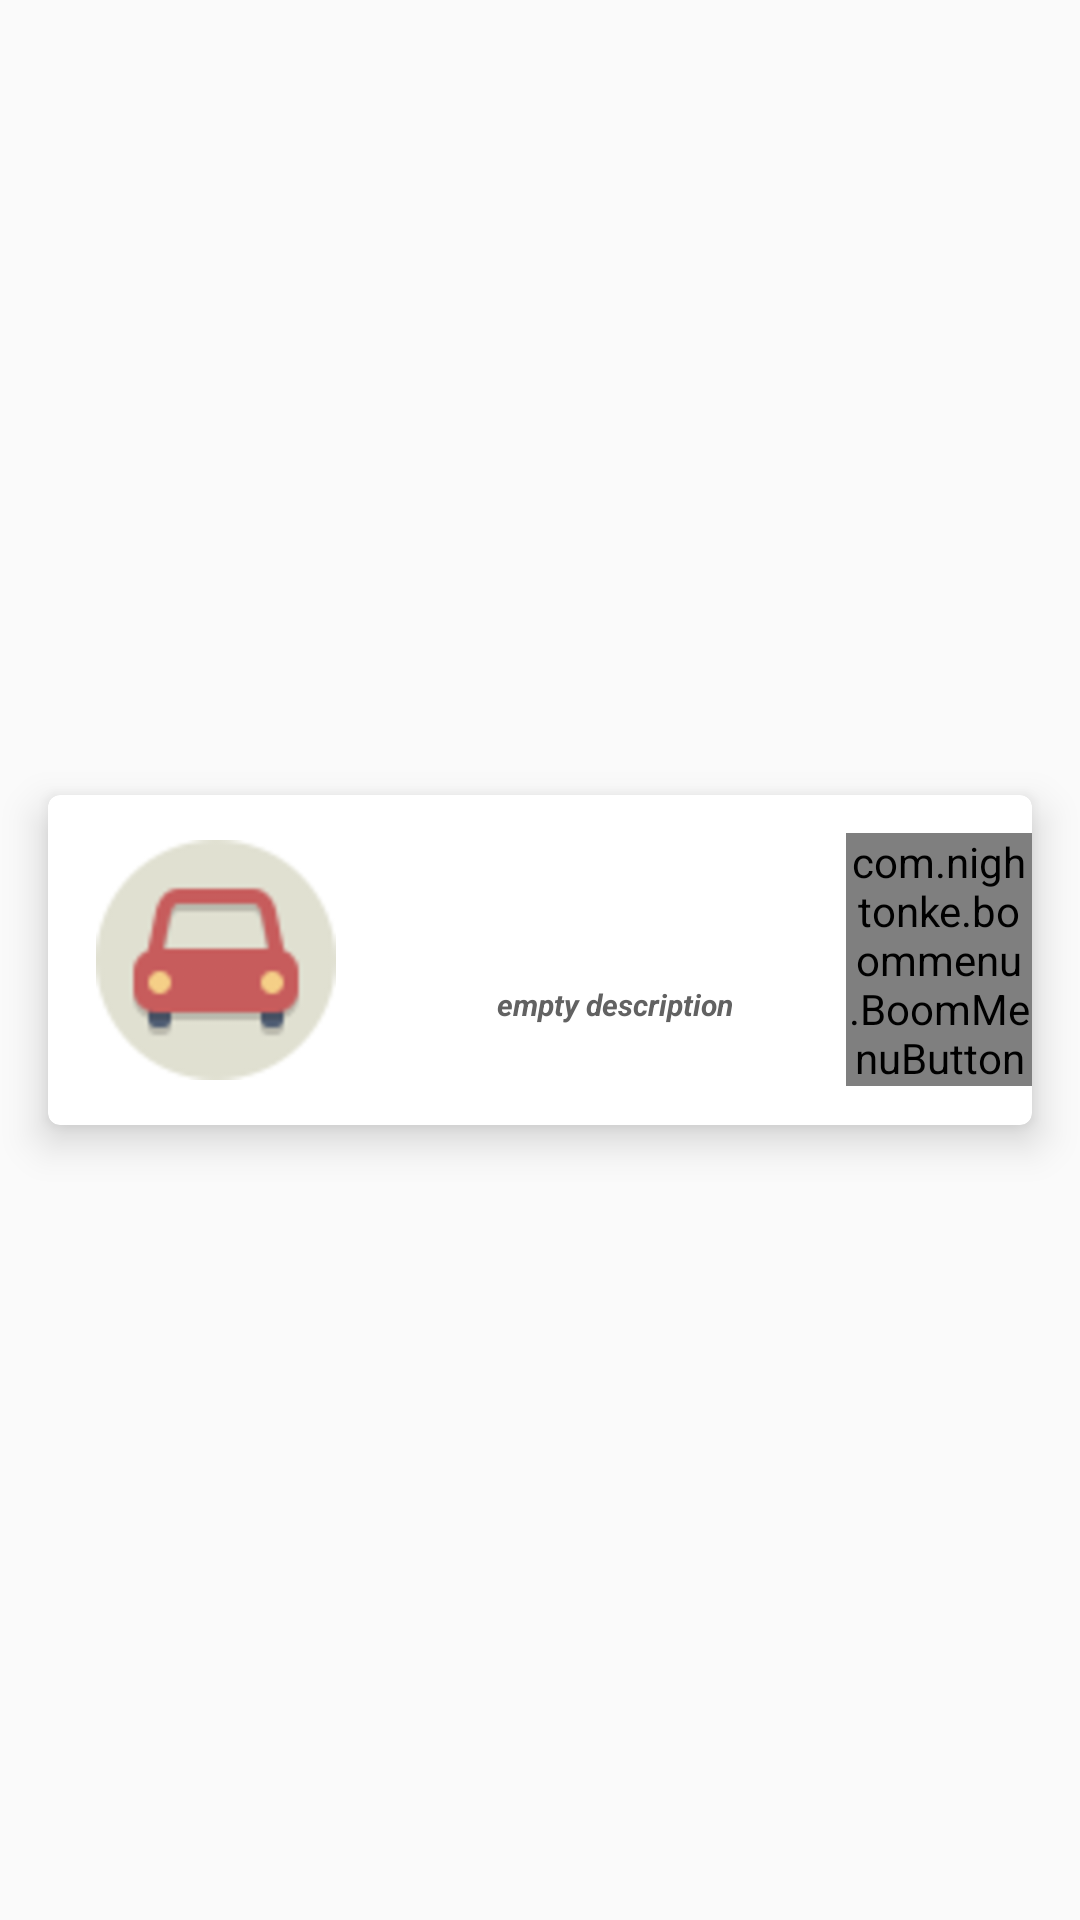

Here is an Android app screen rendered from its layout file. Give the layout XML and the strings, colors and styles it references.
<!-- AndroidManifest.xml: application theme AppTheme.NoActionBar -->
<!-- res/layout/card.xml -->
<?xml version="1.0" encoding="utf-8"?>
<LinearLayout xmlns:android="http://schemas.android.com/apk/res/android"
    xmlns:tools="http://schemas.android.com/tools"
    xmlns:card_view="http://schemas.android.com/apk/res-auto"
    android:layout_height="wrap_content"
    android:layout_width="match_parent"
   >
    
    <android.support.v7.widget.CardView
        xmlns:card_view="http://schemas.android.com/apk/res-auto"
        android:id="@+id/card_view"
        android:layout_gravity="center"
        android:layout_width="match_parent"
        android:layout_height="110dp"
        android:minHeight="120dp"
        card_view:cardCornerRadius="4dp"
        android:layout_marginRight="@dimen/margin"
        android:layout_marginLeft="@dimen/margin"
        android:layout_marginTop="8dp"
        android:layout_marginBottom="8dp"
        card_view:cardElevation="8dp"
        card_view:cardBackgroundColor="@color/white">

        <LinearLayout
            android:layout_width="match_parent"
            android:layout_height="match_parent"
            android:orientation="horizontal">
            <ImageView
                android:layout_gravity="center_vertical"
                android:id="@+id/card_img"
                android:layout_width="80dp"
                android:layout_height="80dp"
                android:src="@drawable/if_car"
                android:layout_marginLeft="@dimen/margin"
                android:layout_marginRight="@dimen/margin"
                />
            <LinearLayout
               android:layout_gravity="center_vertical"
                android:layout_width="0dp"
                android:layout_height="wrap_content"
                android:layout_weight="1"
                android:orientation="vertical">
                <TextView
                android:id="@+id/card_label"
                android:layout_width="wrap_content"
                android:layout_height="wrap_content"
                android:minHeight="30dp"
                tools:text="ADMIN"
                android:textSize="15sp"
                android:gravity="center"
                android:layout_gravity="center"
                android:fontFamily="sans-serif"
                android:textStyle="bold"
                android:textColor="@color/darkish"
                />
                <TextView
                    android:id="@+id/card_desc"
                    android:layout_width="match_parent"
                    android:layout_height="wrap_content"
                    android:minHeight="50dp"
                    android:minWidth="50dp"
                    android:text="empty description"
                    android:gravity="center"
                    android:textSize="10sp"
                    android:fontFamily="sans-serif"
                    android:textStyle="italic|bold"
                    android:textColor="@color/grey_title"
                    />
            </LinearLayout>

            <com.nightonke.boommenu.BoomMenuButton
                android:id="@+id/bmb"
                android:layout_gravity="center_vertical|center_horizontal"
                android:layout_weight="0.4"
                android:layout_width="0dp"
                android:layout_height="wrap_content"
                android:minHeight="60dp"
                android:minWidth="60dp"
                card_view:bmb_buttonEnum="ham"
                card_view:bmb_buttonPlaceAlignmentEnum="buttonPlaceAlignment_center"
                card_view:bmb_inList="true" />
        </LinearLayout>

    </android.support.v7.widget.CardView>
</LinearLayout>
<!-- resources referenced by this layout -->
<resources>
  <color name="darkish">#141217</color>
  <color name="grey_title">#626262</color>
  <color name="white">#FFFFFF</color>
  <dimen name="margin">16dp</dimen>
  <!-- drawable if_car: png bitmap (drawable-hdpi, 17188 bytes) -->
  <style name="AppTheme.NoActionBar">
  
          <item name="windowActionBar">false</item>
          <item name="windowNoTitle">true</item>
      </style>
</resources>
